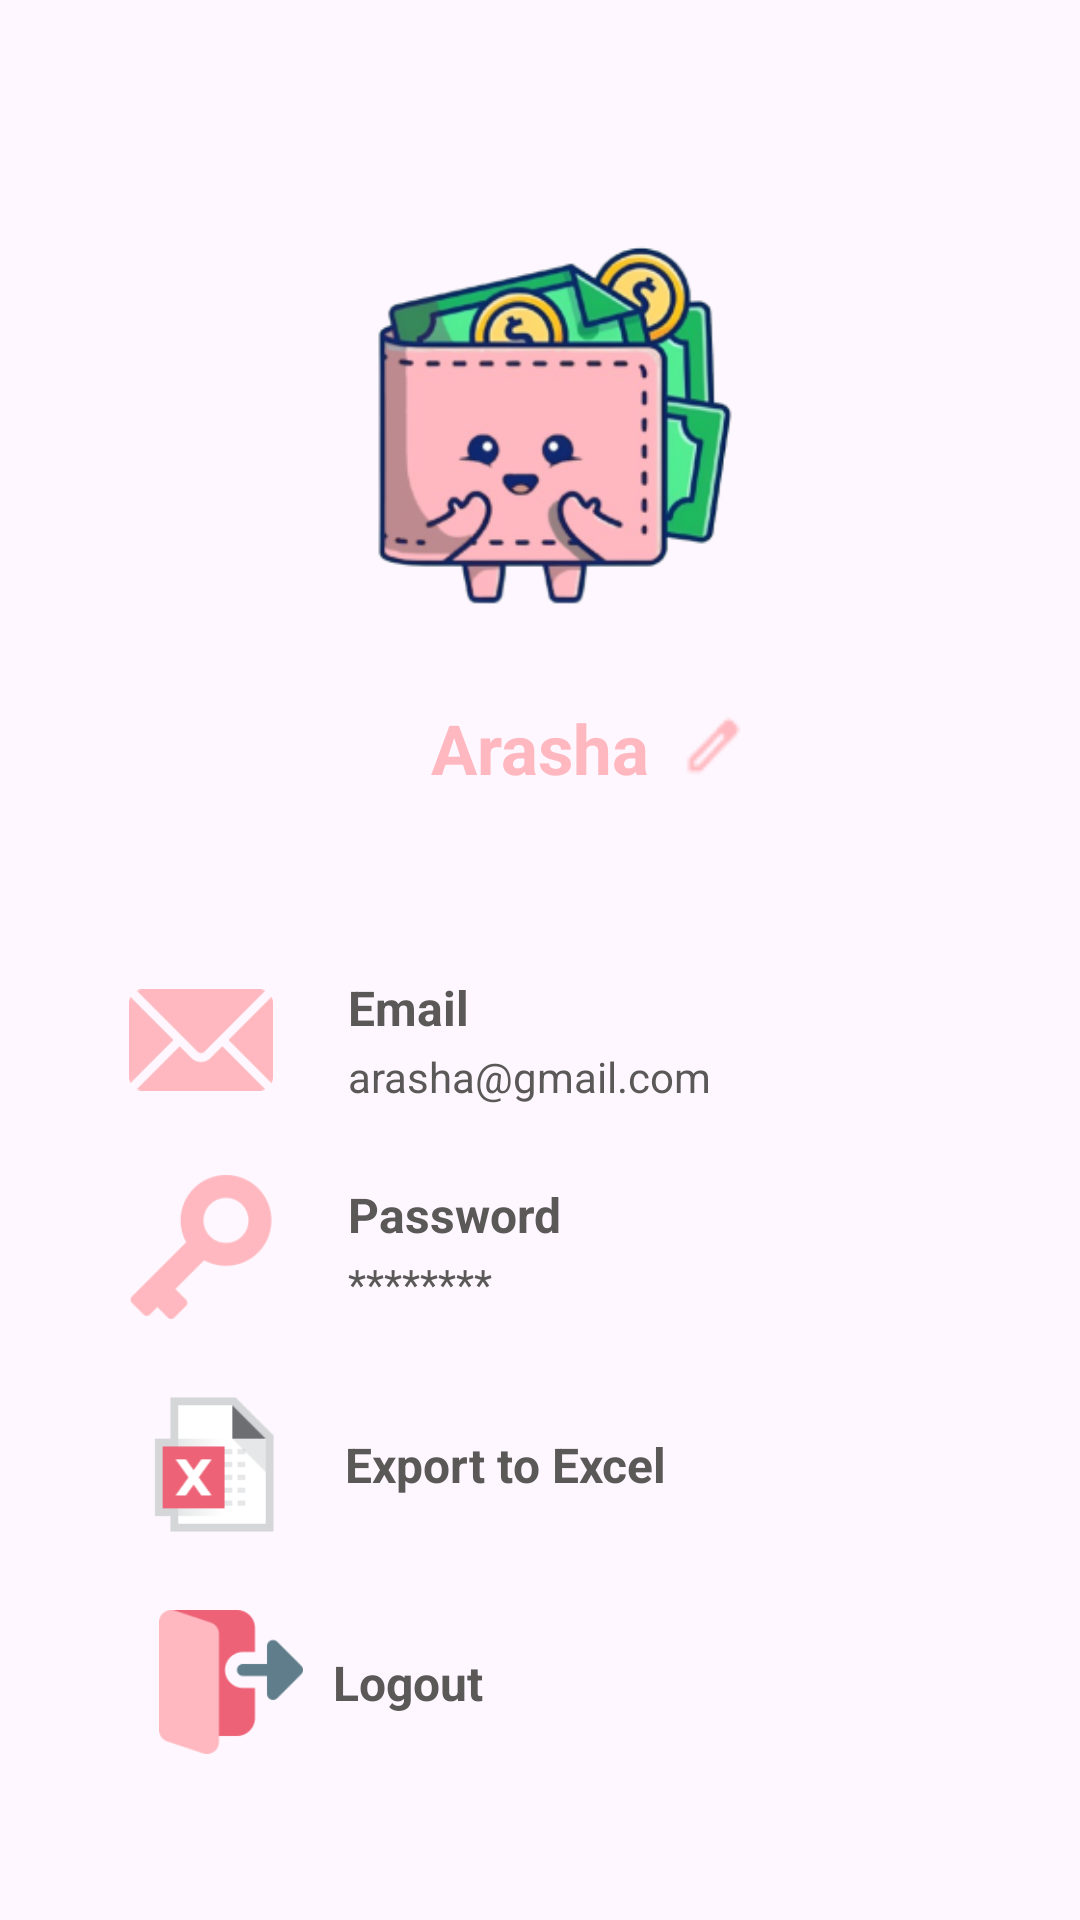

Write the Android layout XML for this screen, with the resource values it uses.
<!-- AndroidManifest.xml: application theme Theme.Pouchy -->
<!-- res/layout/profile.xml -->
<?xml version="1.0" encoding="utf-8"?>
<androidx.constraintlayout.widget.ConstraintLayout xmlns:android="http://schemas.android.com/apk/res/android"
    xmlns:tools="http://schemas.android.com/tools"
    android:layout_width="match_parent"
    android:layout_height="match_parent"
    xmlns:app="http://schemas.android.com/apk/res-auto"
    android:fitsSystemWindows="true"
    android:id="@+id/profileLayout">

    <ImageView
        android:id="@+id/profil"
        android:layout_width="153dp"
        android:layout_height="149dp"
        android:layout_marginTop="70dp"
        android:src="@drawable/pouchy_logo"
        app:layout_constraintEnd_toEndOf="parent"
        app:layout_constraintStart_toStartOf="parent"
        app:layout_constraintTop_toTopOf="parent"/>

    <TextView
        android:id="@+id/textTittle6"
        android:layout_width="wrap_content"
        android:layout_height="wrap_content"
        android:layout_marginTop="15dp"
        android:fontFamily="sans-serif"
        android:text="Arasha"
        android:textColor="#FFB8BF"
        android:textSize="23sp"
        android:textStyle="bold"
        app:layout_constraintEnd_toEndOf="parent"
        app:layout_constraintStart_toStartOf="parent"
        app:layout_constraintTop_toBottomOf="@+id/profil"/>

    <ImageView
        android:id="@+id/editUsername"
        android:layout_width="23dp"
        android:layout_height="23dp"
        android:src="@drawable/edit"
        android:layout_marginTop="18dp"
        android:layout_marginStart="10dp"
        app:layout_constraintStart_toEndOf="@+id/textTittle6"
        app:layout_constraintTop_toBottomOf="@+id/profil"/>

    
    <androidx.constraintlayout.widget.ConstraintLayout
        android:id="@+id/emailLayout"
        app:layout_constraintBottom_toTopOf="@id/passwordLayout"
        android:layout_width="match_parent"
        android:layout_height="wrap_content"
        android:layout_marginLeft="35dp"
        android:layout_marginRight="35dp"
        app:layout_constraintTop_toBottomOf="@+id/textTittle6"
        android:layout_marginTop="50dp"
        android:padding="8dp">

        
        <ImageView
            android:id="@+id/iconEmail"
            android:layout_width="48dp"
            android:layout_height="48dp"
            android:src="@drawable/email"
            app:layout_constraintTop_toTopOf="parent"
            app:layout_constraintBottom_toBottomOf="parent"
            app:layout_constraintStart_toStartOf="parent"
            android:contentDescription="icon" />

        <TextView
            android:id="@+id/Email"
            android:layout_width="0dp"
            android:layout_height="wrap_content"
            android:text="Email"
            android:textStyle="bold"
            android:textSize="16sp"
            android:textColor="#5B5858"
            android:layout_marginStart="25dp"
            app:layout_constraintTop_toTopOf="parent"
            app:layout_constraintStart_toEndOf="@id/iconEmail"
            app:layout_constraintEnd_toEndOf="parent"
            app:layout_constraintBottom_toBottomOf="parent"
            app:layout_constraintBottom_toTopOf="@id/Email_name"/>

        
        <TextView
            android:id="@+id/Email_name"
            android:layout_width="0dp"
            android:layout_height="wrap_content"
            android:text="arasha@gmail.com"
            android:textSize="14sp"
            android:textColor="#5B5858"
            android:layout_marginStart="25dp"
            app:layout_constraintTop_toBottomOf="@id/Email"
            app:layout_constraintStart_toEndOf="@id/iconEmail"
            app:layout_constraintEnd_toEndOf="parent"
            app:layout_constraintBottom_toBottomOf="parent" />


    </androidx.constraintlayout.widget.ConstraintLayout>

    
    <androidx.constraintlayout.widget.ConstraintLayout
        android:id="@+id/passwordLayout"
        app:layout_constraintTop_toBottomOf="@id/emailLayout"
        android:layout_width="match_parent"
        android:layout_height="wrap_content"
        android:padding="8dp"
        android:layout_marginLeft="35dp"
        android:layout_marginRight="35dp"
        android:layout_marginTop="5dp">

        
        <ImageView
            android:id="@+id/iconPassword"
            android:layout_width="48dp"
            android:layout_height="48dp"
            android:src="@drawable/key"
            app:layout_constraintTop_toTopOf="parent"
            app:layout_constraintBottom_toBottomOf="parent"
            app:layout_constraintStart_toStartOf="parent"
            android:contentDescription="icon" />

        <TextView
            android:id="@+id/Password"
            android:layout_width="0dp"
            android:layout_height="wrap_content"
            android:text="Password"
            android:textStyle="bold"
            android:textSize="16sp"
            android:textColor="#5B5858"
            android:layout_marginStart="25dp"
            app:layout_constraintTop_toTopOf="parent"
            app:layout_constraintStart_toEndOf="@id/iconPassword"
            app:layout_constraintEnd_toEndOf="parent"
            app:layout_constraintBottom_toBottomOf="parent"
                app:layout_constraintBottom_toTopOf="@id/Password_name"/>

        
        <TextView
            android:id="@+id/Password_name"
            android:layout_width="0dp"
            android:layout_height="wrap_content"
            android:text="********"
            android:textSize="14sp"
            android:textColor="#5B5858"
            android:layout_marginStart="25dp"
            app:layout_constraintTop_toBottomOf="@id/Password"
            app:layout_constraintStart_toEndOf="@id/iconPassword"
            app:layout_constraintEnd_toEndOf="parent"
            app:layout_constraintBottom_toBottomOf="parent" />


    </androidx.constraintlayout.widget.ConstraintLayout>

    
    <androidx.constraintlayout.widget.ConstraintLayout
        android:id="@+id/exportLayout"
        app:layout_constraintTop_toBottomOf="@id/passwordLayout"
        android:layout_width="match_parent"
        android:layout_height="wrap_content"
        android:padding="8dp"
        android:layout_marginLeft="35dp"
        android:layout_marginRight="35dp"
        android:layout_marginTop="5dp">

        
        <ImageView
            android:id="@+id/iconExport"
            android:layout_width="62dp"
            android:layout_height="55dp"
            android:contentDescription="icon"
            android:src="@drawable/export"
            app:layout_constraintBottom_toBottomOf="parent"
            app:layout_constraintStart_toStartOf="parent"
            app:layout_constraintTop_toTopOf="parent" />

        
        <TextView
            android:id="@+id/Export"
            android:layout_width="0dp"
            android:layout_height="wrap_content"
            android:text="Export to Excel"
            android:textStyle="bold"
            android:textSize="16sp"
            android:textColor="#5B5858"
            android:layout_marginStart="10dp"
            app:layout_constraintTop_toTopOf="parent"
            app:layout_constraintStart_toEndOf="@id/iconExport"
            app:layout_constraintEnd_toEndOf="parent"
            app:layout_constraintBottom_toBottomOf="parent"/>

    </androidx.constraintlayout.widget.ConstraintLayout>

    
    <androidx.constraintlayout.widget.ConstraintLayout
        android:id="@+id/logoutLayout"
        app:layout_constraintTop_toBottomOf="@id/exportLayout"
        android:layout_width="match_parent"
        android:layout_height="wrap_content"
        android:padding="8dp"
        android:layout_marginLeft="35dp"
        android:layout_marginRight="35dp"
        android:layout_marginTop="5dp">

        
        <ImageView
            android:id="@+id/iconLogout"
            android:layout_width="48dp"
            android:layout_height="48dp"
            android:src="@drawable/logout"
            android:layout_marginStart="10dp"
            app:layout_constraintTop_toTopOf="parent"
            app:layout_constraintBottom_toBottomOf="parent"
            app:layout_constraintStart_toStartOf="parent"
            android:contentDescription="icon" />

        
        <TextView
            android:id="@+id/Logout"
            android:layout_width="0dp"
            android:layout_height="wrap_content"
            android:text="Logout"
            android:textStyle="bold"
            android:textSize="16sp"
            android:textColor="#5B5858"
            android:layout_marginStart="10dp"
            app:layout_constraintTop_toTopOf="parent"
            app:layout_constraintStart_toEndOf="@id/iconLogout"
            app:layout_constraintEnd_toEndOf="parent"
            app:layout_constraintBottom_toBottomOf="parent"/>

</androidx.constraintlayout.widget.ConstraintLayout>
</androidx.constraintlayout.widget.ConstraintLayout>
<!-- resources referenced by this layout -->
<resources>
  <!-- drawable edit: png bitmap (drawable, 402 bytes) -->
  <!-- drawable email: png bitmap (drawable, 3141 bytes) -->
  <!-- drawable export: png bitmap (drawable, 1553 bytes) -->
  <!-- drawable key: png bitmap (drawable, 3333 bytes) -->
  <!-- drawable logout: png bitmap (drawable, 2544 bytes) -->
  <!-- drawable pouchy_logo: png bitmap (drawable, 50300 bytes) -->
  <style name="Theme.Pouchy" parent="Base.Theme.Pouchy" />
  <style name="Base.Theme.Pouchy" parent="Theme.Material3.DayNight.NoActionBar">
          
          
      </style>
</resources>
